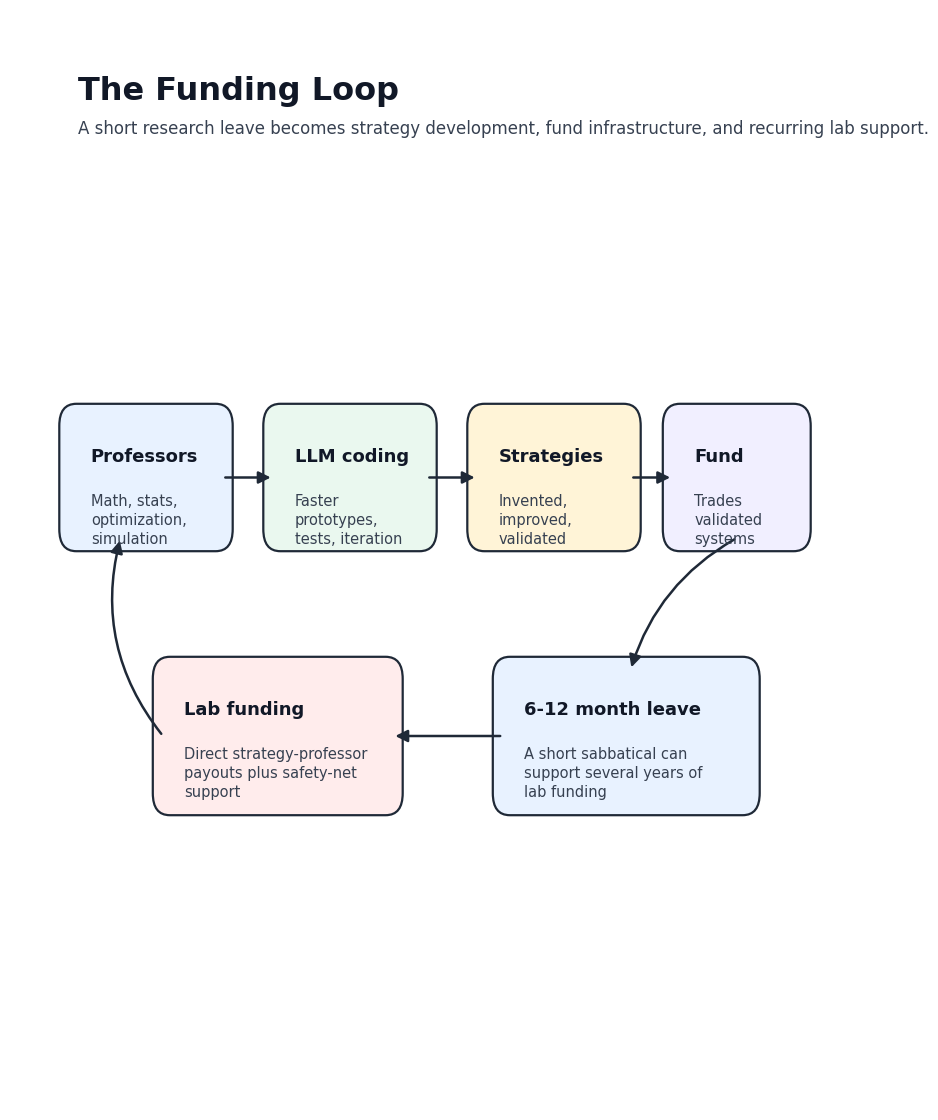
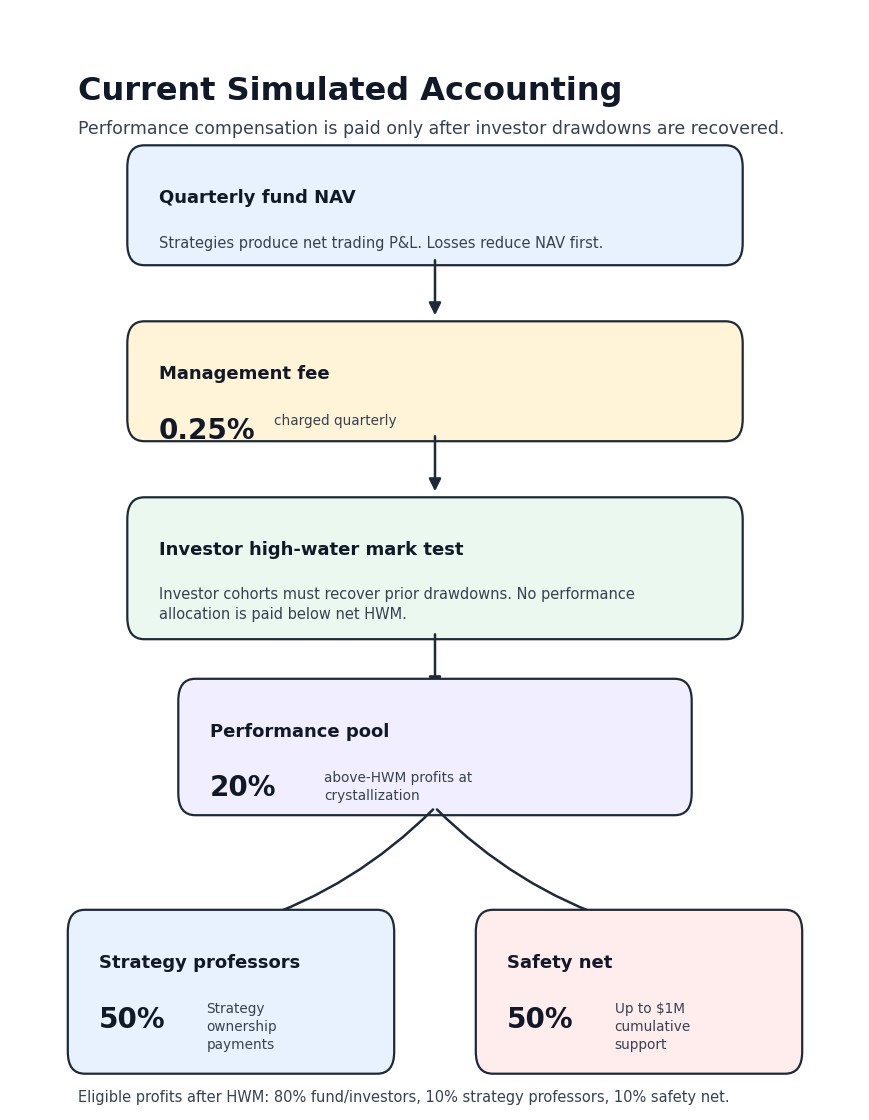
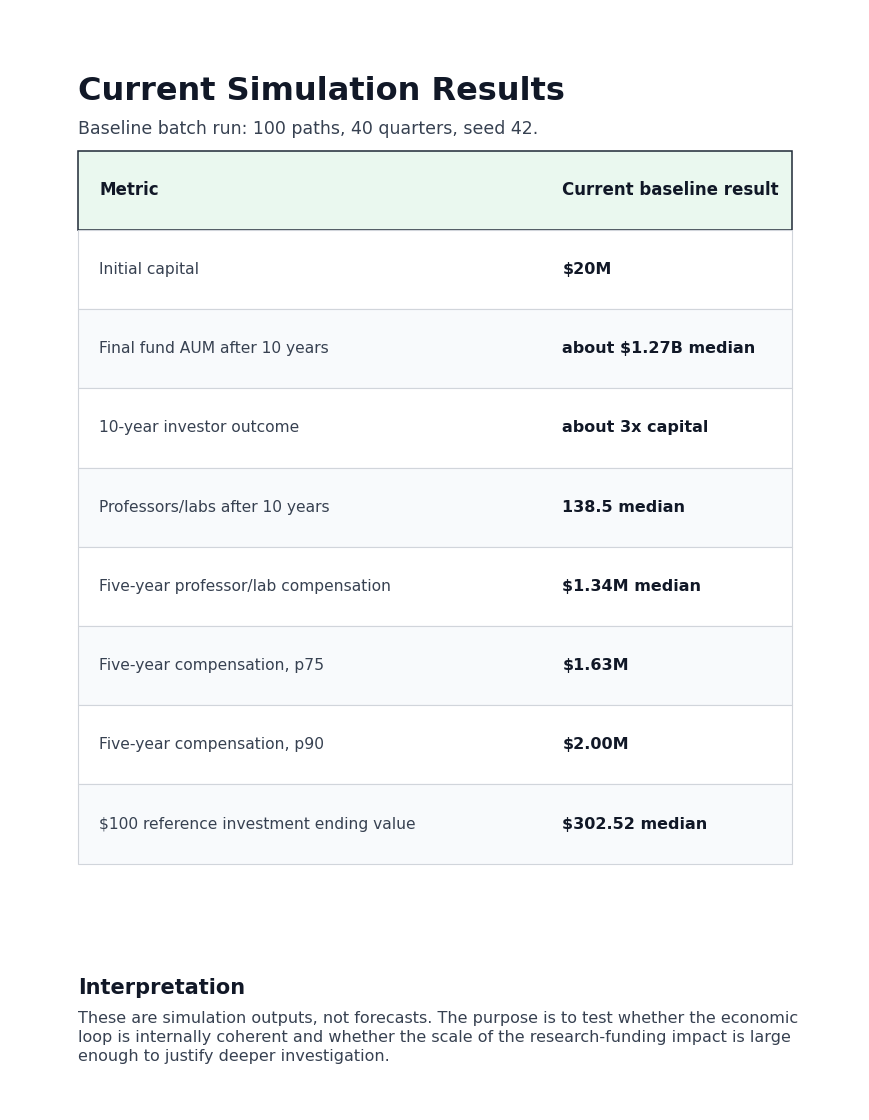

Python code for these plots, in order:
#!/usr/bin/env python3
"""
Generate the public PDF overview for the professor quant partnership model.
"""

from pathlib import Path
from textwrap import wrap

import matplotlib

matplotlib.use("Agg")

import matplotlib.pyplot as plt
from matplotlib.backends.backend_pdf import PdfPages
from matplotlib.patches import FancyArrowPatch, FancyBboxPatch


OUTPUT_PATH = Path("professor_quant_partnership_model_overview.pdf")

COLORS = {
    "ink": "#111827",
    "muted": "#374151",
    "blue": "#e8f2ff",
    "green": "#eaf8ef",
    "yellow": "#fff4d7",
    "red": "#ffecec",
    "violet": "#f1efff",
    "teal": "#0f766e",
    "line": "#1f2937",
}


plt.rcParams.update(
    {
        "font.family": "DejaVu Sans",
        "pdf.fonttype": 42,
        "ps.fonttype": 42,
    }
)


def escape_text(value: str) -> str:
    return value.replace("$", r"\$")


def new_page():
    fig = plt.figure(figsize=(8.5, 11), facecolor="white")
    ax = fig.add_axes([0, 0, 1, 1])
    ax.set_xlim(0, 1)
    ax.set_ylim(0, 1)
    ax.axis("off")
    return fig, ax


def add_text(
    ax,
    x,
    y,
    value,
    size=12,
    weight="normal",
    color=None,
    ha="left",
    va="top",
    width=None,
    line_spacing=1.35,
):
    color = color or COLORS["ink"]
    if width:
        lines = []
        for paragraph in value.split("\n"):
            lines.extend(wrap(paragraph, width=width) or [""])
        value = "\n".join(lines)
    ax.text(
        x,
        y,
        escape_text(value),
        fontsize=size,
        fontweight=weight,
        color=color,
        ha=ha,
        va=va,
        linespacing=line_spacing,
    )


def add_box(ax, x, y, w, h, title, body="", fill="#ffffff", metric=None):
    patch = FancyBboxPatch(
        (x, y),
        w,
        h,
        boxstyle="round,pad=0.012,rounding_size=0.02",
        linewidth=1.6,
        edgecolor=COLORS["line"],
        facecolor=fill,
    )
    ax.add_patch(patch)
    add_text(ax, x + 0.025, y + h - 0.028, title, size=13, weight="bold")
    if metric:
        add_text(ax, x + 0.025, y + h - 0.075, metric, size=20, weight="bold")
        body_x = x + min(0.16, w * 0.42)
        wrap_width = max(10, int((x + w - body_x - 0.03) * 70))
        add_text(ax, body_x, y + h - 0.072, body, size=9.8, color=COLORS["muted"], width=wrap_width)
    elif body:
        wrap_width = max(14, int(w * 95))
        add_text(ax, x + 0.025, y + h - 0.07, body, size=10.5, color=COLORS["muted"], width=wrap_width)


def add_arrow(ax, start, end, rad=0.0):
    ax.add_patch(
        FancyArrowPatch(
            start,
            end,
            arrowstyle="-|>",
            mutation_scale=18,
            linewidth=1.8,
            color=COLORS["line"],
            connectionstyle=f"arc3,rad={rad}",
        )
    )


def add_title_page(pdf):
    fig, ax = new_page()
    add_text(ax, 0.08, 0.94, "Professor Quant Partnership Model", size=25, weight="bold")
    add_text(
        ax,
        0.08,
        0.90,
        "A simulation of an LLM-enabled funding model for university research labs",
        size=13.5,
        color=COLORS["muted"],
    )
    add_text(
        ax,
        0.08,
        0.865,
        "Repository: https://github.com/huazuhao/professor_quant_partnership_model",
        size=10.5,
        color=COLORS["muted"],
    )

    readme_intro = [
        (
            "This repository studies a new research-lab funding model made possible by the rapid "
            "improvement of LLM coding."
        ),
        (
            "University labs in mathematics, statistics, optimization, simulation, computational "
            "modeling, and related STEM fields already have the talent systematic hedge funds rely on. "
            "The old bottleneck was implementation: turning a research idea into clean data, backtests, "
            "diagnostics, risk controls, deployment code, and monitoring usually took more engineering "
            "time than a short sabbatical or research leave could support."
        ),
        (
            "LLM-assisted coding changes that. A 6-12 month sabbatical or one-year leave can now be "
            "enough for professors to help invent or improve systematic trading strategies. If validated "
            "strategies are traded, part of the profits can fund the contributing labs over the following years."
        ),
        (
            "In the current simulation, this loop can start with $20M of initial capital and grow into a "
            "$1B+ fund. The median 10-year investor outcome is about 3x capital, roughly 140-150 professors "
            "or labs participate, and five-year lab compensation is above $1M at the median."
        ),
    ]
    y = 0.815
    for idx, paragraph in enumerate(readme_intro):
        add_text(
            ax,
            0.08,
            y,
            paragraph,
            size=12.5 if idx == 0 else 11.7,
            weight="bold" if idx == 3 else "normal",
            color=COLORS["teal"] if idx == 3 else COLORS["muted"],
            width=92,
        )
        y -= 0.095 if idx in (0, 2) else 0.155

    add_text(ax, 0.08, 0.19, "What the simulation tests", size=15, weight="bold")
    add_text(
        ax,
        0.08,
        0.16,
        "Whether focused professor research, LLM-accelerated implementation, fund infrastructure, "
        "strategy profits, and recurring lab support can become a large alternative funding channel "
        "for universities.",
        size=11.5,
        color=COLORS["muted"],
        width=92,
    )
    pdf.savefig(fig, bbox_inches="tight")
    plt.close(fig)


def add_funding_loop_page(pdf):
    fig, ax = new_page()
    add_text(ax, 0.08, 0.94, "The Funding Loop", size=23, weight="bold")
    add_text(ax, 0.08, 0.90, "A short research leave becomes strategy development, fund infrastructure, and recurring lab support.", size=12, color=COLORS["muted"])

    y = 0.52
    add_box(ax, 0.07, y, 0.18, 0.11, "Professors", "Math, stats, optimization, simulation", COLORS["blue"])
    add_box(ax, 0.31, y, 0.18, 0.11, "LLM coding", "Faster prototypes, tests, iteration", COLORS["green"])
    add_box(ax, 0.55, y, 0.18, 0.11, "Strategies", "Invented, improved, validated", COLORS["yellow"])
    add_box(ax, 0.78, y, 0.15, 0.11, "Fund", "Trades validated systems", COLORS["violet"])
    add_arrow(ax, (0.25, y + 0.055), (0.31, y + 0.055))
    add_arrow(ax, (0.49, y + 0.055), (0.55, y + 0.055))
    add_arrow(ax, (0.73, y + 0.055), (0.78, y + 0.055))

    add_box(ax, 0.18, 0.28, 0.27, 0.12, "Lab funding", "Direct strategy-professor payouts plus safety-net support", COLORS["red"])
    add_box(ax, 0.58, 0.28, 0.29, 0.12, "6-12 month leave", "A short sabbatical can support several years of lab funding", COLORS["blue"])
    add_arrow(ax, (0.855, y), (0.73, 0.40), rad=0.2)
    add_arrow(ax, (0.58, 0.34), (0.45, 0.34))
    add_arrow(ax, (0.18, 0.34), (0.13, y), rad=-0.25)
    pdf.savefig(fig, bbox_inches="tight")
    plt.close(fig)


def add_accounting_page(pdf):
    fig, ax = new_page()
    add_text(ax, 0.08, 0.94, "Current Simulated Accounting", size=23, weight="bold")
    add_text(ax, 0.08, 0.90, "Performance compensation is paid only after investor drawdowns are recovered.", size=12.5, color=COLORS["muted"])
    add_box(ax, 0.15, 0.78, 0.70, 0.085, "Quarterly fund NAV", "Strategies produce net trading P&L. Losses reduce NAV first.", COLORS["blue"])
    add_arrow(ax, (0.50, 0.775), (0.50, 0.72))
    add_box(ax, 0.15, 0.62, 0.70, 0.085, "Management fee", "charged quarterly", COLORS["yellow"], metric="0.25%")
    add_arrow(ax, (0.50, 0.615), (0.50, 0.56))
    add_box(
        ax,
        0.15,
        0.44,
        0.70,
        0.105,
        "Investor high-water mark test",
        "Investor cohorts must recover prior drawdowns. No performance allocation is paid below net HWM.",
        COLORS["green"],
    )
    add_arrow(ax, (0.50, 0.435), (0.50, 0.38))
    add_box(
        ax,
        0.21,
        0.28,
        0.58,
        0.10,
        "Performance pool",
        "above-HWM profits at crystallization",
        COLORS["violet"],
        metric="20%",
    )
    add_arrow(ax, (0.50, 0.275), (0.28, 0.17), rad=-0.12)
    add_arrow(ax, (0.50, 0.275), (0.72, 0.17), rad=0.12)
    add_box(ax, 0.08, 0.045, 0.36, 0.125, "Strategy professors", "Strategy ownership payments", COLORS["blue"], metric="50%")
    add_box(ax, 0.56, 0.045, 0.36, 0.125, "Safety net", "Up to $1M cumulative support", COLORS["red"], metric="50%")
    add_text(ax, 0.08, 0.018, "Eligible profits after HWM: 80% fund/investors, 10% strategy professors, 10% safety net.", size=10.5, color=COLORS["muted"])
    pdf.savefig(fig, bbox_inches="tight")
    plt.close(fig)


def add_results_page(pdf):
    fig, ax = new_page()
    add_text(ax, 0.08, 0.94, "Current Simulation Results", size=23, weight="bold")
    add_text(ax, 0.08, 0.90, "Baseline batch run: 100 paths, 40 quarters, seed 42.", size=12.5, color=COLORS["muted"])
    rows = [
        ("Initial capital", "$20M"),
        ("Final fund AUM after 10 years", "about $1.27B median"),
        ("10-year investor outcome", "about 3x capital"),
        ("Professors/labs after 10 years", "138.5 median"),
        ("Five-year professor/lab compensation", "$1.34M median"),
        ("Five-year compensation, p75", "$1.63M"),
        ("Five-year compensation, p90", "$2.00M"),
        ("$100 reference investment ending value", "$302.52 median"),
    ]
    x0, y0, w, row_h = 0.08, 0.80, 0.84, 0.072
    left_w = 0.54
    right_x = x0 + left_w + 0.03
    ax.add_patch(FancyBboxPatch((x0, y0), w, row_h, boxstyle="square,pad=0", facecolor=COLORS["green"], edgecolor=COLORS["line"], linewidth=1.1))
    add_text(ax, x0 + 0.025, y0 + row_h / 2, "Metric", size=12, weight="bold", va="center")
    add_text(ax, right_x, y0 + row_h / 2, "Current baseline result", size=12, weight="bold", va="center")
    for i, (metric, value) in enumerate(rows):
        yrow = y0 - (i + 1) * row_h
        fill = "#ffffff" if i % 2 == 0 else "#f8fafc"
        ax.add_patch(FancyBboxPatch((x0, yrow), w, row_h, boxstyle="square,pad=0", facecolor=fill, edgecolor="#d1d5db", linewidth=0.8))
        add_text(ax, x0 + 0.025, yrow + row_h / 2, metric, size=11.2, color=COLORS["muted"], va="center")
        add_text(ax, right_x, yrow + row_h / 2, value, size=11.5, weight="bold", va="center")
    add_text(ax, 0.08, 0.12, "Interpretation", size=15, weight="bold")
    add_text(
        ax,
        0.08,
        0.09,
        "These are simulation outputs, not forecasts. The purpose is to test whether the economic loop "
        "is internally coherent and whether the scale of the research-funding impact is large enough to "
        "justify deeper investigation.",
        size=11.5,
        color=COLORS["muted"],
        width=92,
    )
    pdf.savefig(fig, bbox_inches="tight")
    plt.close(fig)


def add_chart_page(pdf, image_path: str, title: str):
    fig, ax = new_page()
    add_text(ax, 0.08, 0.94, title, size=23, weight="bold")
    path = Path(image_path)
    if path.exists():
        image_ax = fig.add_axes([0.06, 0.34, 0.88, 0.40])
        image_ax.imshow(plt.imread(path))
        image_ax.axis("off")
    else:
        add_text(ax, 0.08, 0.82, f"Missing chart: {image_path}", size=12, color=COLORS["muted"])
    pdf.savefig(fig, bbox_inches="tight")
    plt.close(fig)


def main():
    with PdfPages(OUTPUT_PATH) as pdf:
        add_title_page(pdf)
        add_funding_loop_page(pdf)
        add_accounting_page(pdf)
        add_results_page(pdf)
        add_chart_page(pdf, "batch_plot1_investment_value_distribution.png", "Chart 1: Investor Outcome Distribution")
        add_chart_page(pdf, "batch_plot2_5year_compensation_distribution.png", "Chart 2: Five-Year Professor/Lab Compensation")
        add_chart_page(pdf, "batch_plot3_final_aum_distribution.png", "Chart 3: Final Fund AUM")
        add_chart_page(pdf, "batch_plot4_total_author_count_distribution.png", "Chart 4: Total Professors/Labs")
        add_chart_page(pdf, "batch_plot5_paid_author_count_distribution.png", "Chart 5: Paid Professors/Labs")
    print(f"Wrote {OUTPUT_PATH.resolve()}")


if __name__ == "__main__":
    main()
